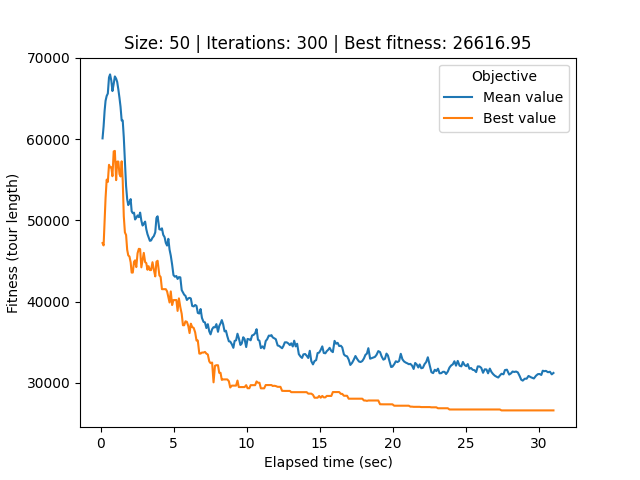

The data file committed next to this chart (first rows):
# Student number: r0758170
# Iteration, Elapsed time, Mean value, Best value, Cycle
0, 0.135, 60093, 47211, 1, 43, 20, 49, 22, 6, 9, 30, 5, 45, 24, 18, 48, 29, 25, 34, 16, 4, 15, 33
1, 0.2071, 61581, 46917, 1, 43, 20, 49, 22, 6, 9, 30, 5, 45, 24, 18, 48, 29, 25, 34, 12, 4, 15, 33
2, 0.2755, 63464, 50045, 41, 26, 21, 32, 0, 24, 45, 17, 44, 23, 48, 34, 25, 18, 5, 30, 9, 36, 28, 27
3, 0.3411, 64714, 52740, 46, 35, 47, 19, 41, 7, 3, 38, 8, 11, 42, 10, 13, 14, 1, 27, 12, 49, 22, 6
4, 0.4179, 65316, 55019, 1, 49, 22, 6, 18, 39, 40, 33, 17, 20, 10, 3, 38, 46, 35, 27, 28, 36, 12, 25
5, 0.4963, 65611, 54733, 46, 35, 47, 19, 41, 7, 3, 38, 8, 11, 42, 10, 13, 5, 1, 27, 12, 49, 22, 6
6, 0.5766, 67590, 56841, 28, 36, 12, 20, 49, 22, 6, 1, 27, 2, 31, 24, 18, 21, 44, 40, 33, 15, 4, 37
7, 0.6502, 67967, 56547, 2, 31, 29, 45, 8, 5, 41, 18, 43, 30, 24, 14, 20, 49, 22, 39, 6, 9, 10, 17
8, 0.7353, 67196, 56547, 2, 31, 29, 45, 8, 5, 41, 18, 43, 30, 24, 14, 20, 49, 22, 39, 6, 9, 10, 17
9, 0.8122, 65917, 55437, 8, 45, 29, 31, 2, 32, 28, 36, 12, 22, 49, 20, 1, 24, 21, 40, 34, 25, 27, 33
10, 0.8988, 66803, 58485, 35, 0, 5, 41, 18, 43, 23, 19, 3, 38, 8, 45, 29, 31, 2, 6, 24, 10, 17, 33
11, 0.9772, 67716, 58551, 35, 0, 5, 41, 18, 43, 23, 38, 3, 19, 8, 45, 29, 31, 2, 6, 24, 10, 17, 33
12, 1.065, 67446, 54955, 19, 3, 38, 8, 45, 29, 31, 2, 6, 1, 32, 24, 16, 17, 33, 27, 28, 36, 12, 20
13, 1.137, 67041, 57238, 6, 1, 27, 33, 17, 37, 39, 22, 49, 12, 36, 28, 32, 31, 2, 30, 9, 4, 26, 21
14, 1.217, 66112, 57238, 6, 1, 27, 33, 17, 37, 39, 22, 49, 12, 36, 28, 32, 31, 2, 30, 9, 4, 26, 21
15, 1.294, 65074, 55697, 16, 15, 47, 35, 5, 3, 19, 7, 42, 38, 4, 23, 12, 36, 28, 27, 33, 40, 21, 37
16, 1.367, 63976, 55407, 44, 25, 27, 28, 36, 12, 23, 43, 2, 31, 17, 32, 34, 37, 39, 22, 49, 14, 20, 1
17, 1.444, 62296, 57272, 40, 34, 0, 43, 20, 12, 36, 28, 32, 1, 26, 29, 45, 41, 6, 2, 31, 9, 14, 13
18, 1.516, 62299, 54898, 49, 22, 6, 1, 32, 28, 36, 12, 18, 43, 2, 31, 37, 30, 9, 14, 13, 3, 17, 33
19, 1.59, 60212, 50493, 6, 2, 24, 30, 48, 15, 47, 38, 46, 35, 16, 40, 21, 26, 17, 33, 27, 44, 25, 0
20, 1.666, 57152, 48524, 33, 27, 44, 25, 0, 34, 40, 21, 26, 17, 46, 38, 42, 10, 19, 7, 3, 13, 14, 9
21, 1.746, 54223, 48201, 15, 4, 47, 13, 3, 19, 7, 10, 38, 42, 11, 1, 39, 28, 36, 12, 20, 41, 46, 8
22, 1.822, 52607, 46382, 11, 42, 38, 10, 7, 19, 3, 13, 14, 9, 31, 2, 24, 30, 18, 29, 23, 39, 28, 36
23, 1.895, 51883, 45700, 3, 13, 14, 9, 31, 2, 43, 18, 30, 24, 45, 5, 48, 37, 34, 0, 25, 44, 27, 33
24, 1.98, 52217, 45547, 33, 27, 44, 25, 0, 34, 37, 48, 5, 45, 39, 28, 36, 12, 40, 21, 26, 17, 46, 8
25, 2.06, 52624, 44836, 40, 21, 26, 17, 46, 41, 42, 38, 16, 35, 8, 4, 47, 15, 11, 10, 19, 7, 3, 13
26, 2.128, 51127, 43578, 29, 20, 22, 49, 32, 30, 1, 6, 23, 18, 43, 41, 46, 17, 26, 21, 40, 16, 35, 8
27, 2.205, 50886, 43578, 29, 20, 22, 49, 32, 30, 1, 6, 23, 18, 43, 41, 46, 17, 26, 21, 40, 16, 35, 8
28, 2.29, 50949, 44906, 41, 46, 17, 26, 21, 40, 34, 0, 25, 44, 27, 33, 12, 36, 28, 39, 1, 32, 49, 24
29, 2.362, 50113, 45085, 40, 16, 15, 47, 4, 22, 6, 23, 3, 13, 19, 7, 10, 38, 42, 11, 35, 8, 46, 17
30, 2.445, 50323, 44253, 24, 45, 5, 48, 9, 14, 13, 7, 3, 19, 10, 38, 42, 11, 15, 47, 4, 36, 12, 33
31, 2.532, 50612, 45958, 49, 32, 23, 36, 0, 40, 34, 28, 25, 44, 27, 33, 12, 5, 45, 24, 30, 18, 1, 2
32, 2.62, 50400, 46504, 30, 37, 34, 9, 48, 5, 20, 29, 45, 41, 14, 13, 3, 7, 19, 10, 38, 42, 11, 35
33, 2.709, 50958, 46462, 7, 19, 10, 38, 42, 11, 35, 8, 33, 12, 36, 28, 27, 22, 6, 23, 4, 47, 15, 16
34, 2.791, 49974, 44222, 21, 39, 44, 25, 0, 43, 49, 32, 1, 16, 15, 47, 4, 23, 6, 22, 27, 28, 36, 12
35, 2.876, 49367, 45095, 42, 38, 10, 19, 7, 3, 13, 14, 41, 45, 5, 48, 9, 34, 4, 47, 15, 16, 1, 32
36, 2.959, 49612, 46001, 23, 18, 30, 24, 45, 5, 48, 9, 14, 13, 3, 7, 19, 10, 38, 42, 11, 35, 8, 4
37, 3.051, 49848, 44859, 24, 39, 44, 25, 0, 43, 49, 36, 12, 33, 28, 27, 34, 2, 31, 18, 30, 29, 17, 40
38, 3.128, 48926, 44752, 17, 46, 41, 1, 14, 13, 3, 7, 19, 10, 38, 42, 11, 35, 8, 4, 47, 15, 16, 40
39, 3.21, 48315, 43923, 18, 30, 43, 2, 31, 37, 23, 6, 39, 22, 29, 20, 49, 24, 45, 5, 48, 41, 1, 16
40, 3.285, 47933, 44366, 18, 30, 43, 2, 24, 37, 23, 6, 39, 22, 29, 20, 49, 31, 45, 5, 48, 41, 1, 16
41, 3.375, 47486, 43883, 35, 46, 41, 14, 13, 3, 7, 19, 10, 38, 42, 11, 15, 47, 4, 8, 24, 30, 20, 29
42, 3.456, 47527, 43883, 35, 46, 41, 14, 13, 3, 7, 19, 10, 38, 42, 11, 15, 47, 4, 8, 24, 30, 20, 29
43, 3.555, 47871, 44854, 23, 39, 44, 26, 34, 27, 28, 33, 12, 17, 29, 22, 46, 35, 7, 19, 10, 38, 42, 11
44, 3.646, 48063, 43949, 28, 33, 27, 44, 25, 36, 12, 17, 26, 32, 49, 23, 6, 43, 0, 39, 34, 2, 18, 16
45, 3.744, 48528, 43109, 33, 28, 27, 44, 25, 36, 12, 17, 26, 32, 49, 23, 6, 43, 0, 39, 34, 2, 18, 16
46, 3.825, 50305, 44909, 48, 26, 44, 27, 33, 12, 36, 25, 28, 39, 4, 47, 15, 16, 22, 21, 40, 17, 2, 31
47, 3.904, 50505, 45030, 8, 4, 47, 15, 11, 42, 38, 10, 19, 7, 3, 13, 14, 9, 48, 5, 45, 41, 1, 16
48, 4.025, 48906, 43236, 37, 43, 6, 23, 32, 18, 49, 24, 30, 20, 29, 0, 31, 2, 45, 41, 14, 13, 7, 19
49, 4.112, 48862, 43034, 43, 31, 2, 45, 40, 21, 22, 16, 15, 47, 4, 39, 28, 25, 36, 12, 33, 27, 44, 26
50, 4.202, 49020, 41536, 12, 27, 44, 25, 36, 49, 24, 30, 20, 29, 22, 37, 32, 23, 33, 17, 39, 28, 26, 0
51, 4.291, 48217, 41536, 12, 27, 44, 25, 36, 49, 24, 30, 20, 29, 22, 37, 32, 23, 33, 17, 39, 28, 26, 0
52, 4.383, 47936, 41536, 12, 27, 44, 25, 36, 49, 24, 30, 20, 29, 22, 37, 32, 23, 33, 17, 39, 28, 26, 0
53, 4.464, 47237, 41536, 12, 27, 44, 25, 36, 49, 24, 30, 20, 29, 22, 37, 32, 23, 33, 17, 39, 28, 26, 0
54, 4.552, 46901, 41273, 9, 48, 5, 45, 41, 1, 16, 35, 46, 8, 4, 47, 15, 11, 42, 38, 3, 19, 7, 10
55, 4.64, 47733, 40544, 35, 46, 16, 1, 41, 45, 9, 48, 5, 21, 28, 23, 22, 6, 43, 20, 30, 29, 32, 37
56, 4.722, 46410, 39899, 21, 32, 26, 17, 12, 36, 25, 44, 27, 33, 28, 39, 34, 0, 30, 43, 6, 37, 2, 20
57, 4.806, 45667, 41257, 1, 35, 46, 8, 16, 4, 47, 15, 11, 42, 38, 3, 19, 7, 10, 13, 14, 9, 45, 41
58, 4.898, 44575, 39579, 16, 35, 46, 8, 4, 47, 15, 11, 42, 38, 7, 19, 3, 10, 13, 14, 9, 45, 41, 1
... 241 more rows
